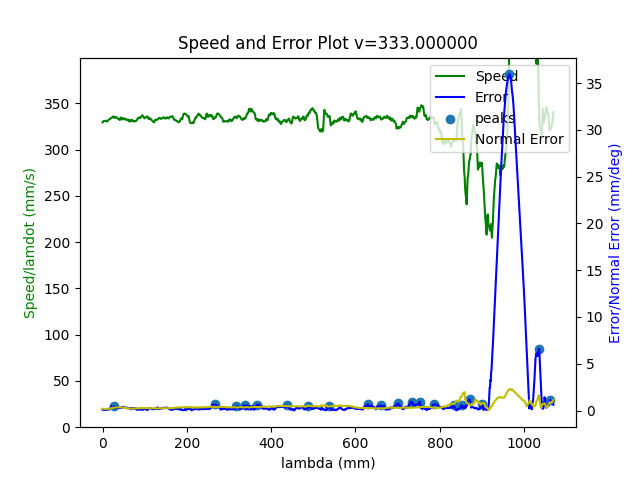

The table this chart was drawn from, first rows:
3.433232284493999905e+05, 1.039270487767155601e+03, -3.822983994864498527e+02, 1.644948600775179784e+03, -8.586514961775317811e-01, -5.371457058759486758e-01, -5.508737321608051518e-01
3.433232325939000002e+05, 1.039287104053214762e+03, -3.823087404422063855e+02, 1.644950956316829888e+03, -8.586600624113465141e-01, -5.370675827888381493e-01, -5.507946990643259877e-01
3.433232367635000264e+05, 1.039246197529813571e+03, -3.823092241518277206e+02, 1.644935364628790921e+03, -8.586527099891769765e-01, -5.371214226146914239e-01, -5.506260197549267543e-01
3.433232409356000135e+05, 1.039275226303751879e+03, -3.823151319920906417e+02, 1.644958113357487946e+03, -8.586103882199207504e-01, -5.370701402301033545e-01, -5.507661024997099197e-01
3.433232451032000245e+05, 1.039251969159583723e+03, -3.823212800241525429e+02, 1.644950342165896927e+03, -8.586043984656324124e-01, -5.370950897757175158e-01, -5.507208045297248278e-01
3.433232492651999928e+05, 1.039286020189137389e+03, -3.823006008624324181e+02, 1.644929606368655641e+03, -8.587155193904566497e-01, -5.370479722067328376e-01, -5.507362200290493170e-01
3.433232534635000047e+05, 1.039271003907020031e+03, -3.823154134138435438e+02, 1.644949097546404573e+03, -8.586462856245350439e-01, -5.370821704984101164e-01, -5.508118637819165997e-01
3.433232575703000184e+05, 1.039253710119640800e+03, -3.823179576965727620e+02, 1.644940302106268064e+03, -8.586646293110570261e-01, -5.370738730161626062e-01, -5.506533651595260093e-01
3.433232617317999830e+05, 1.039288668136911383e+03, -3.823216403128600405e+02, 1.644951362616840925e+03, -8.586466229886772217e-01, -5.370590671169442887e-01, -5.508462375141314205e-01
3.433232659086000058e+05, 1.039281336856744474e+03, -3.823162511087809889e+02, 1.644932507108676873e+03, -8.586985870731704829e-01, -5.370396917516793156e-01, -5.507265330666375469e-01
3.433232700740000000e+05, 1.039265011119842711e+03, -3.823268912990879471e+02, 1.644949756462632195e+03, -8.586282561640991018e-01, -5.370937300562850236e-01, -5.507756132750529776e-01
3.433232743257000111e+05, 1.039281105380910049e+03, -3.823118823635718400e+02, 1.644928520898600709e+03, -8.587065279071728341e-01, -5.370498709401891890e-01, -5.506926463583853293e-01
3.433232784390000161e+05, 1.039268356223810997e+03, -3.823167254859632749e+02, 1.644930983933900734e+03, -8.586823188369631099e-01, -5.370940652923260616e-01, -5.507711818741040100e-01
3.433232825920999749e+05, 1.039267285668029217e+03, -3.823323528710662913e+02, 1.644951274554658994e+03, -8.586274121681465310e-01, -5.370733765247044378e-01, -5.507959002411463301e-01
3.433232867788000149e+05, 1.039264931595798316e+03, -3.823171240344428270e+02, 1.644936016170410767e+03, -8.586697081494092387e-01, -5.370675986499384713e-01, -5.506854499518710755e-01
3.433232909324999782e+05, 1.039273375262658419e+03, -3.823203443425203432e+02, 1.644938041371349755e+03, -8.586535183505866753e-01, -5.370592579806816591e-01, -5.507379878625890957e-01
3.433232950956000132e+05, 1.039269290461285664e+03, -3.823173437374560990e+02, 1.644918804933660795e+03, -8.586928916714402504e-01, -5.370654498345942551e-01, -5.506628353149100041e-01
3.433232992644999758e+05, 1.039256753879284588e+03, -3.823221647602116491e+02, 1.644937183816106881e+03, -8.586513165951438209e-01, -5.370944483999645636e-01, -5.507088781728797233e-01
3.433233034260999993e+05, 1.039252222051547960e+03, -3.823105792088613839e+02, 1.644936022785544992e+03, -8.586486553931724774e-01, -5.370939858019024848e-01, -5.506347833464507735e-01
3.433233076048999792e+05, 1.039243747397275683e+03, -3.823163513011505188e+02, 1.644939491221382923e+03, -8.586325733282142991e-01, -5.370722844593927015e-01, -5.506094869094207978e-01
3.433233117712999810e+05, 1.039266307325123762e+03, -3.823177770774152009e+02, 1.644939520256506512e+03, -8.586370205732652972e-01, -5.370555209018227361e-01, -5.506685523777467006e-01
3.433233159547999967e+05, 1.039283274722358783e+03, -3.822938638626688430e+02, 1.644922218259227520e+03, -8.586924521966378121e-01, -5.370154877407404825e-01, -5.506188619028028475e-01
3.433233201028999756e+05, 1.039253844212347303e+03, -3.823025381528603361e+02, 1.644937714196759316e+03, -8.586356533484953424e-01, -5.371398882861846413e-01, -5.507610762036919683e-01
3.433233242691999767e+05, 1.039262849687941980e+03, -3.822975576344695128e+02, 1.644923618101870943e+03, -8.586689623575959329e-01, -5.370731013703259338e-01, -5.506578873591181367e-01
3.433233284283999819e+05, 1.039255684670258233e+03, -3.822917531875748409e+02, 1.644913914469394058e+03, -8.587036488234083276e-01, -5.371150906981183581e-01, -5.506444922608569881e-01
3.433233326007999713e+05, 1.039269094303603651e+03, -3.823058489524543120e+02, 1.644939338850352215e+03, -8.586567424041546825e-01, -5.371100268094355368e-01, -5.507820002443462037e-01
3.433233367678999784e+05, 1.039290748290257625e+03, -3.822882029600191345e+02, 1.644929706887009615e+03, -8.587009505869960257e-01, -5.370562924413734285e-01, -5.507469172297435600e-01
3.433233409412999754e+05, 1.039256051323590782e+03, -3.823018067339927484e+02, 1.644924236141470374e+03, -8.586614177139038073e-01, -5.371428573161695086e-01, -5.506811008149482545e-01
3.433233451001999783e+05, 1.039240979969011505e+03, -3.823057117882226521e+02, 1.644913159791447924e+03, -8.586750655196909721e-01, -5.371506674804334969e-01, -5.505967585970950040e-01
3.433233492699000053e+05, 1.039264025314138507e+03, -3.823104642963594983e+02, 1.644936993106017326e+03, -8.586512676761588470e-01, -5.370379912650551368e-01, -5.506609416741325980e-01
3.433233534487999859e+05, 1.039279347852546834e+03, -3.822901796838301038e+02, 1.644920915460560536e+03, -8.587250646841110280e-01, -5.370369506554933947e-01, -5.506309394207026253e-01
3.433233576085999957e+05, 1.039267878941553590e+03, -3.823099105477118087e+02, 1.644933974125408440e+03, -8.586580889610255785e-01, -5.370820193874762394e-01, -5.507424477820260789e-01
3.433233618240000214e+05, 1.039268740432363074e+03, -3.823087352920769035e+02, 1.644920616423793490e+03, -8.586736220603264913e-01, -5.370961027681596667e-01, -5.506777120124424219e-01
3.433233659384999773e+05, 1.039262697770116120e+03, -3.823091818291569552e+02, 1.644917960391899214e+03, -8.586710154917218674e-01, -5.370797476495815514e-01, -5.506286355803406973e-01
3.433233701243000105e+05, 1.039282839628374404e+03, -3.823086051532150123e+02, 1.644931530960658165e+03, -8.586911230800886585e-01, -5.370611273322122292e-01, -5.507861200126861201e-01
3.433233743534000241e+05, 1.039289243656779490e+03, -3.823028604000390942e+02, 1.644924361489625426e+03, -8.587034230550620872e-01, -5.370393944423846877e-01, -5.506943120651884849e-01
3.433233784793000086e+05, 1.039297588133994850e+03, -3.823116504664700983e+02, 1.644920257006312568e+03, -8.586971499017400644e-01, -5.370659404750117716e-01, -5.507154563605555220e-01
3.433233826154000126e+05, 1.039283846376533120e+03, -3.823148221244478009e+02, 1.644913241637862484e+03, -8.587102057522469911e-01, -5.370571882070751535e-01, -5.506695155150166388e-01
3.433233867682000273e+05, 1.039291365807529473e+03, -3.823062771753369020e+02, 1.644912345203847053e+03, -8.587235011836836795e-01, -5.370324671405338757e-01, -5.506418799586443313e-01
3.433233909458999988e+05, 1.039290627010358548e+03, -3.822901743977153615e+02, 1.644913880177386091e+03, -8.587189346924772870e-01, -5.370495949325071461e-01, -5.506948852748900780e-01
3.433233951799999923e+05, 1.039306738859203506e+03, -3.823031923462706345e+02, 1.644916882942509801e+03, -8.587102774418531315e-01, -5.369972444480907159e-01, -5.506695082054345880e-01
3.433233993513999740e+05, 1.039265037187631151e+03, -3.823168296281291418e+02, 1.644914093578400298e+03, -8.586945657467363047e-01, -5.370876635928629739e-01, -5.506393905108363240e-01
3.433234034353999887e+05, 1.039295344747869649e+03, -3.823068221672622258e+02, 1.644925540516476303e+03, -8.587076241993168990e-01, -5.370037788261324829e-01, -5.506703265963011074e-01
3.433234076911999728e+05, 1.039284743657497074e+03, -3.822894570782235633e+02, 1.644919184284956373e+03, -8.587282706513977848e-01, -5.370015870071523922e-01, -5.506434821056536144e-01
3.433234118180000223e+05, 1.039262275772108751e+03, -3.822957903431141631e+02, 1.644934107263142323e+03, -8.586534281582210992e-01, -5.371081508832419305e-01, -5.507570955105187682e-01
3.433234159369000117e+05, 1.039257582885048123e+03, -3.823084938786025759e+02, 1.644923221912774352e+03, -8.586743165549954870e-01, -5.370786121795015911e-01, -5.506229107815314716e-01
3.433234201793000102e+05, 1.039268964501907249e+03, -3.823155464141543121e+02, 1.644927162761465752e+03, -8.586733967232188514e-01, -5.370935494766003737e-01, -5.506519318008600283e-01
3.433234243338999804e+05, 1.039266755435649884e+03, -3.823121286804260990e+02, 1.644941376405495248e+03, -8.586407805741267385e-01, -5.370700070582472563e-01, -5.506847403086000403e-01
3.433234284863999928e+05, 1.039268574941023871e+03, -3.823010648462151266e+02, 1.644951118681464777e+03, -8.586371261218271878e-01, -5.370989426496013408e-01, -5.508009745440539673e-01
3.433234326861000154e+05, 1.039250175841107193e+03, -3.823148984677785620e+02, 1.644940197155366150e+03, -8.586253433983233041e-01, -5.371247418112405914e-01, -5.506949328870168747e-01
3.433234367751000100e+05, 1.039229861944724462e+03, -3.823137325624812206e+02, 1.644929132126901095e+03, -8.586569201582784361e-01, -5.371516803064736445e-01, -5.505864419070540805e-01
3.433234410344000207e+05, 1.039268572419583506e+03, -3.823042317880435235e+02, 1.644930855166840956e+03, -8.586888602101991896e-01, -5.371033195325138898e-01, -5.506877896369909431e-01
3.433234451083000167e+05, 1.039278708308122077e+03, -3.823071194408993279e+02, 1.644945468210321451e+03, -8.586566439737101097e-01, -5.370946233029733063e-01, -5.507830862986033971e-01
3.433234493387999828e+05, 1.039274620499170396e+03, -3.822845692151089452e+02, 1.644922431601567041e+03, -8.587259355129780447e-01, -5.370938871003567705e-01, -5.507093206169719757e-01
3.433234534489000216e+05, 1.039272317888825683e+03, -3.822968032521634996e+02, 1.644920162741341301e+03, -8.587226020345176680e-01, -5.371072348704034605e-01, -5.506947973431574050e-01
3.433234576075000223e+05, 1.039259719249671434e+03, -3.822933164755522171e+02, 1.644908756721911686e+03, -8.587386783381787403e-01, -5.371224546995240212e-01, -5.505791677754791058e-01
3.433234617738000234e+05, 1.039279159505466168e+03, -3.822823015631061594e+02, 1.644911950167939722e+03, -8.587485722802320476e-01, -5.370895872968840523e-01, -5.506273016934153386e-01
3.433234659799999790e+05, 1.039271823696965839e+03, -3.823044697388749000e+02, 1.644931784865023474e+03, -8.586739283789298627e-01, -5.370947863692643320e-01, -5.506632366798960287e-01
3.433234701004999806e+05, 1.039260316082929876e+03, -3.822947035510244405e+02, 1.644919252679922465e+03, -8.587002307741469220e-01, -5.371630223396638426e-01, -5.506963622311488171e-01
3.433234742764999974e+05, 1.039280823128385236e+03, -3.823021760717137454e+02, 1.644921270692097551e+03, -8.587215782319336244e-01, -5.370750789496596678e-01, -5.506587894935842664e-01
3.433234784815000021e+05, 1.039266584476956496e+03, -3.823134772263609875e+02, 1.644945845594334514e+03, -8.586637285743915493e-01, -5.370799953169103080e-01, -5.506880745455271509e-01
... 4,075 more rows
